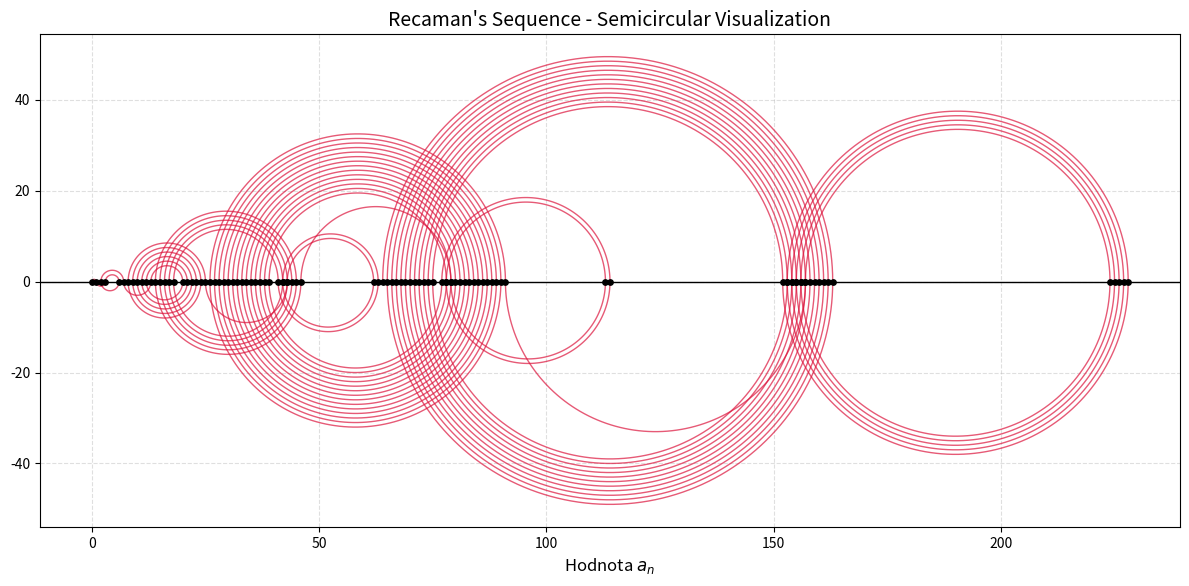

Write Python code to recreate this figure.
# Make (and plot) the Recaman's sequence:
# a0 = 0
# a_n = a_(n-1) - n / if a_(n-1) - n > 0 or unvisited
# a_n = a_(n-1) + n / otherwise

import numpy as np
import matplotlib.pyplot as plt

def Recaman(terms):
    sequence = [0]
    visited = {0}
    
    for n in range (1, terms):
        prev = sequence[-1]
        candidate = prev - n
        
        # a_n = a_(n-1) - n if > 0 and unvisited, otherwise + n
        if candidate > 0 and candidate not in visited:
            next_val = candidate
        else: next_val = prev + n
        
        sequence.append(next_val)
        visited.add(next_val)
    
    return sequence

# generate sequence
terms = 100
seq = Recaman(terms)
n_indices = np.arange(terms)

print (seq)

# Graph
fig, ax = plt.subplots(figsize = (12,6))

# half circles
for i in range (len(seq) - 1):
    start = seq[i]
    end = seq[i+1]
    
    center = (start + end) / 2
    rad = abs(end - start) / 2
    
# angles
    angle = np.linspace(0, np.pi, 100)

    if i % 2 == 0:
        y_sign = 1 # above axis
    else:
        y_sign = -1 # under axis
        
    x_arc = center + rad * np.cos(angle)
    y_arc = rad * np.sin(angle) * y_sign  # positive or negative
    
    ax.plot(x_arc, y_arc, color = 'crimson', alpha=0.7, linewidth=1)
    
# Special points
ax.scatter(seq, np.zeros_like(seq), color='black', s=15, zorder=5)

# Titles
ax.set_title("Recaman's Sequence - Semicircular Visualization", fontsize=14)
ax.set_xlabel('Hodnota $a_n$', fontsize=12)
ax.axhline(0, color='black', linewidth=1)
ax.set_aspect('equal') 
ax.grid(True, linestyle='--', alpha=0.4)

plt.tight_layout()
plt.show()
